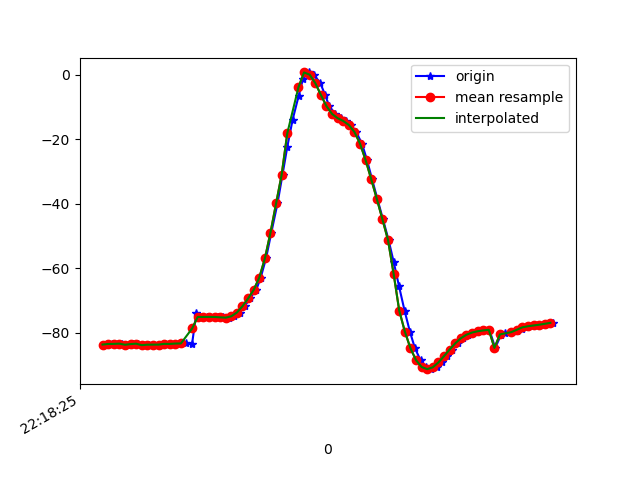

Source data for this figure (header and first rows):
1617747505348, 443141975968173, -83.73956, 1.7107427, -22.139101
1617747505361, 443141995198943, -83.56, 1.614, -22.68
1617747505375, 443142014429713, -83.56, 1.677, -22.72
1617747505394, 443142033660483, -83.54, 1.578, -23.77
1617747505408, 443142052891253, -83.46, 1.323, -23.65
1617747505430, 443142072253149, -83.8, 1.706, -23.83
1617747505448, 443142091483919, -83.6, 1.495, -24.21
1617747505467, 443142110714689, -83.47, 1.433, -24.1
1617747505486, 443142129945459, -83.92, 1.937, -24.86
1617747505507, 443142149176229, -83.78, 1.64, -25.39
1617747505525, 443142168406999, -83.77, 1.459, -25.27
1617747505543, 443142187637769, -83.75, 1.279, -26.6
1617747505562, 443142206868539, -83.53, 1.255, -26.57
1617747505581, 443142226099309, -83.55, 1.42, -26.13
1617747505601, 443142245330079, -83.47, 1.328, -27.18
1617747505619, 443142264560849, -83.39, 1.059, -27.36
1617747505638, 443142283791619, -83.4, 0.9872, -26.93
1617747505660, 443142303022389, -83.44, 0.8816, -28.28
1617747505675, 443142322253159, -74.05, 0.4275, -25.22
1617747505695, 443142341483929, -75.17, 0.5588, -29.08
1617747505714, 443142360714699, -75.17, 0.4494, -29.22
1617747505738, 443142379945469, -75.16, 0.3968, -29.3
1617747505754, 443142399176239, -75.17, 0.3045, -29.33
1617747505770, 443142418407009, -75.28, 0.0914, -29.27
1617747505792, 443142437637779, -75.38, -0.07712, -29.09
1617747505811, 443142456868549, -74.96, 0.5558, -28.88
1617747505830, 443142476099319, -73.8, 2.79, -29.08
1617747505848, 443142495330089, -71.83, 6.925, -30.06
1617747505866, 443142514560859, -69.43, 12.26, -31.92
1617747505889, 443142533791629, -66.77, 18.31, -34.54
1617747505905, 443142553022399, -62.96, 25.25, -38.45
1617747505924, 443142572253169, -57.01, 32.9, -44.57
1617747505943, 443142591483939, -48.98, 40.09, -53.3
1617747505965, 443142610714709, -39.93, 45.59, -63.97
1617747505983, 443142629945479, -30.97, 48.93, -75.4
1617747506000, 443142649176249, -22.37, 50.66, -87.01
1617747506019, 443142668407019, -13.94, 51.17, -98.93
1617747506041, 443142687637789, -6.403, 50.56, -110.1
1617747506056, 443142706868559, -1.256, 49.72, -118.7
1617747506076, 443142726099329, 0.7594, 49.7, -124.2
1617747506095, 443142745330099, 0.0574, 50.63, -127.3
1617747506118, 443142764560869, -2.536, 52.19, -128.6
1617747506135, 443142783791639, -6.2, 54.13, -128.3
1617747506150, 443142803022409, -9.712, 55.94, -127.5
1617747506171, 443142822253179, -12.13, 57.28, -127.1
1617747506192, 443142841483949, -13.45, 58.19, -127.3
1617747506210, 443142860714719, -14.32, 58.98, -127.4
1617747506227, 443142879945489, -15.55, 59.9, -126.4
1617747506246, 443142899176259, -17.74, 61.11, -123.9
1617747506267, 443142918407029, -21.36, 62.62, -119.8
1617747506285, 443142937637799, -26.5, 64.21, -113.9
1617747506303, 443142956868569, -32.43, 65.46, -106.6
1617747506322, 443142976099339, -38.54, 66.35, -98.59
1617747506342, 443142995330109, -44.87, 66.88, -90.16
1617747506362, 443143014560879, -51.32, 66.95, -81.13
1617747506380, 443143033791649, -58.03, 66.4, -71.16
1617747506399, 443143053022419, -65.54, 65.02, -60.24
1617747506419, 443143072253189, -73.19, 62.48, -49.56
1617747506438, 443143091483959, -79.69, 58.32, -40.02
1617747506456, 443143110714729, -84.86, 52.19, -31.67
1617747506476, 443143129945499, -88.58, 44.04, -25.12
... 25 more rows
